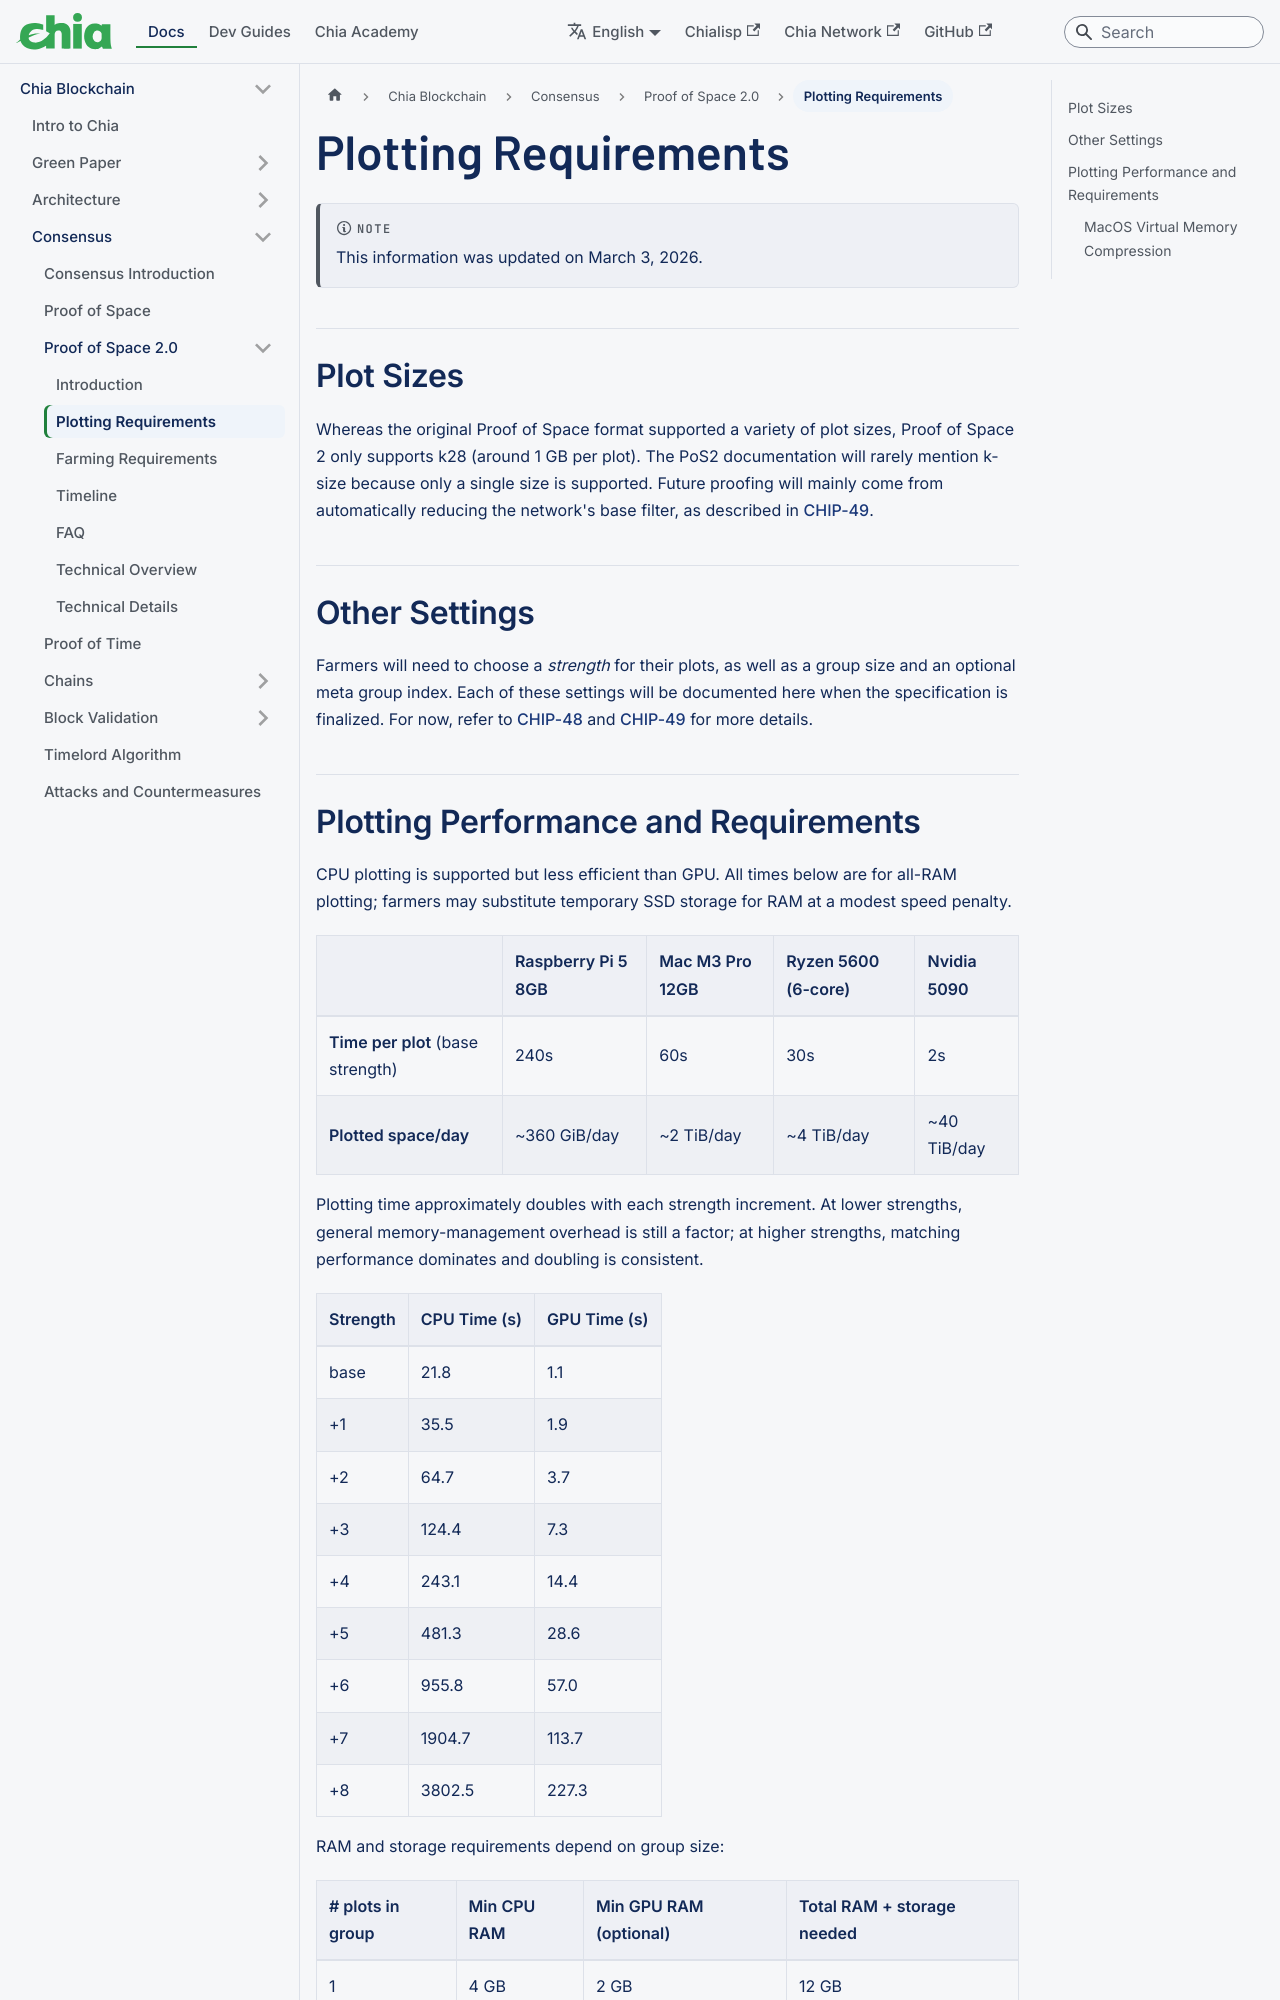

repository: Chia-Network/chia-docs · page: chia-blockchain/consensus/proof-of-space-2.0/new-proof-plotting-requirements/index.html · generator: docusaurus

---
sidebar_label: Plotting Requirements
title: Plotting Requirements
slug: /chia-blockchain/consensus/proof-of-space-2.0/new-proof-plotting-requirements
---

import Tabs from '@theme/Tabs';
import TabItem from '@theme/TabItem';

:::note

This information was updated on March 3, 2026.

:::

## Plot Sizes

Whereas the original Proof of Space format supported a variety of plot sizes, Proof of Space 2 only supports k28 (around 1 GB per plot). The PoS2 documentation will rarely mention k-size because only a single size is supported. Future proofing will mainly come from automatically reducing the network's base filter, as described in [CHIP-49](https://github.com/Chia-Network/chips/pull/161).

## Other Settings

Farmers will need to choose a _strength_ for their plots, as well as a group size and an optional meta group index. Each of these settings will be documented here when the specification is finalized. For now, refer to [CHIP-48](https://github.com/Chia-Network/chips/pull/160) and [CHIP-49](https://github.com/Chia-Network/chips/pull/161) for more details.
